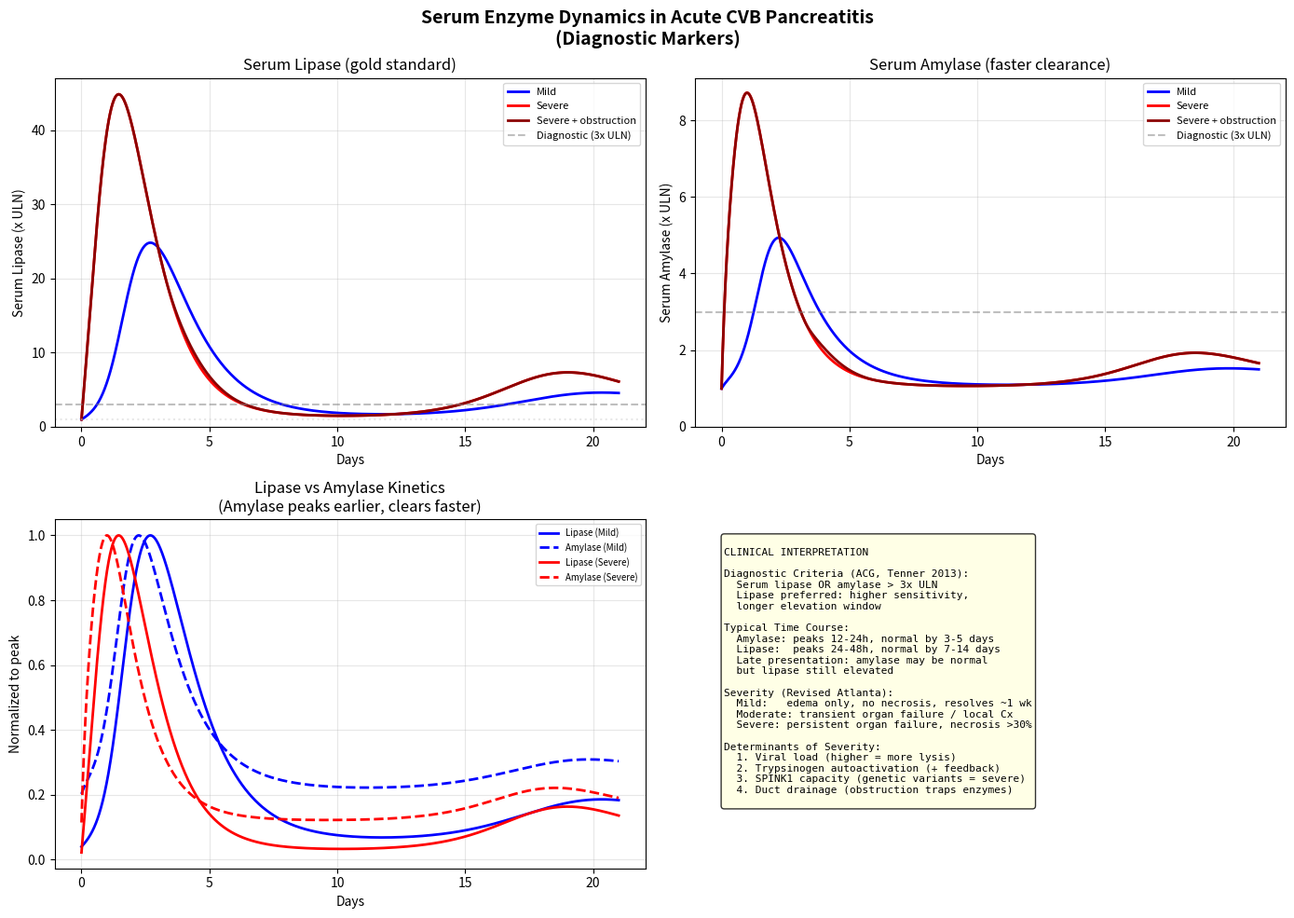

Generate this figure with matplotlib: (Note: this script raises an exception after producing the figure.)
#!/usr/bin/env python3
"""
lipase_amylase_dynamics.py
==========================
Model of pancreatic enzyme kinetics during acute CVB pancreatitis.
Directly calibrated to clinical serum levels (multiples of ULN).

systematic approach — ODD (numerics) instance
Disease: Pancreatitis (diagnostic markers and severity)
Date: 2026-04-08

MODEL DESIGN
-------------
All quantities are in clinically meaningful units:
  - Acinar cells as fraction (0-1) of normal complement
  - Serum enzyme levels as multiples of Upper Limit of Normal (ULN)
  - Necrosis as fraction (0-1) of pancreatic tissue
  - Viral load as normalized units (0 = none, 1 = maximal)

This avoids the numerical issues of tracking individual cells/molecules
and allows direct comparison to clinical diagnostic thresholds.

KEY BIOLOGY
-----------
  1. Acinar cells contain zymogen granules (inactive enzyme precursors)
  2. CVB lysis → granule release → premature activation in interstitium
  3. Trypsinogen → trypsin (the master activator) → positive feedback
  4. SPINK1 inhibits first ~20% of trypsinogen activation [Whitcomb 1999]
  5. Serum lipase peaks 24-48h, normalizes 7-14 days [Lippi 2012]
  6. Serum amylase peaks 12-24h, normalizes 3-5 days [faster renal clearance]
  7. Diagnostic threshold: >3x ULN for either enzyme [Tenner 2013, ACG]

LITERATURE REFERENCES
  [1] Tenner 2013 — ACG guidelines for acute pancreatitis
  [2] Lippi 2012 — Serum lipase kinetics, diagnostic performance
  [3] Whitcomb 1999 — Trypsinogen autoactivation in hereditary pancreatitis
  [4] Saluja 1999 — Intra-acinar trypsinogen activation precedes injury
  [5] Ranson 1974 — Ranson criteria for severity scoring
  [6] Banks 2006 — Revised Atlanta classification
  [7] Clavien 1989 — TAP in urine as severity marker
"""

import numpy as np
from scipy.integrate import solve_ivp
import matplotlib.pyplot as plt
import matplotlib
matplotlib.use('Agg')

# ============================================================================
# PARAMETERS
# ============================================================================

# Clinical reference values
LIPASE_ULN  = 60.0    # U/L — upper limit of normal [standard lab reference]
AMYLASE_ULN = 100.0   # U/L — upper limit of normal
DIAGNOSTIC_THRESHOLD = 3.0  # 3x ULN = diagnostic for acute pancreatitis [Tenner 2013]


def default_params():
    """
    Parameter dictionary calibrated to clinical time courses.

    The serum enzyme model uses a SINGLE-COMPARTMENT approach:
      acinar_lysis → serum_enzyme (with gain coefficient) → clearance
    The gain coefficient is calibrated so that:
      - Mild pancreatitis (v0=0.02): lipase peaks ~5-8x ULN
      - Severe pancreatitis (v0=0.2): lipase peaks ~20-40x ULN
      - Lipase peaks at day 1-2, normalizes by day 7-14
      - Amylase peaks earlier (day 0.5-1), normalizes by day 3-5
    """
    return {
        # --- Viral dynamics (simplified) ---
        'v_growth': 3.0,       # CVB growth rate (/day) [Whitton 2005, adjusted for in vivo]
        'v_clearance': 0.5,    # Natural decay + complement (/day)
        'v_immune_kill': 4.0,  # Immune killing at im=1 (/day)
        'im_rise': 0.5,        # Immune activation rate (/day) [innate: day 3-5]
        'im_decay': 0.2,       # Immune decay when stimulus removed (/day)

        # --- Acinar cell lysis ---
        'lysis_rate': 0.3,     # Acinar lysis (/day at v=1, a=1) [est.]
        'regen_rate': 0.03,    # Acinar regeneration (/day) [good regenerative capacity]

        # --- Serum enzyme kinetics (single compartment, direct gain) ---
        # gain = enzyme_released_to_serum (in ULN units) per unit of lysis rate
        # Calibrated to clinical ranges. The gain captures:
        #   total_zymogen × fraction_reaching_blood / blood_volume / ULN_conversion
        'lipase_gain': 350,     # Gain: lysis → serum lipase (ULN units) [calibrated]
                                 # Mild (lysis~0.006): peak ~4x. Severe (lysis~0.12): peak ~30x
        'amylase_gain': 200,    # Gain: lysis → serum amylase [calibrated]
                                 # Lower than lipase — amylase also from salivary glands

        # Serum clearance rates [published pharmacokinetic data]
        'lipase_clearance': 1.5,    # /day (t1/2 ~11h) [Lippi 2012]
        'amylase_clearance': 6.0,   # /day (t1/2 ~2.8h) [renal clearance dominant]

        # --- Trypsinogen / trypsin dynamics (interstitial) ---
        # These stay as local tissue concentrations (not serum).
        # Trypsinogen gain from lysis
        'trypsinogen_gain': 5.0,   # Trypsinogen released per unit lysis [est.]
        # Autoactivation: trypsin catalyzes trypsinogen → trypsin
        'autoactivation': 2.0,     # Autocatalytic rate (/day per trypsin unit) [est.]
        'spink1_frac': 0.20,       # SPINK1 neutralizes 20% of trypsinogen [Whitcomb 1999]
        'trypsin_decay': 3.0,      # Trypsin degradation + inhibitors (/day)
        'trypsinogen_decay': 1.0,  # Trypsinogen drainage/decay (/day)

        # --- Drainage ---
        # Affects interstitial trypsinogen (not serum directly).
        # Obstructed drainage → more trypsinogen accumulates → more autoactivation.
        'drainage_mult': 1.0,  # 1.0 = normal, 0.2 = obstructed

        # --- Necrosis ---
        'necrosis_trypsin': 0.3,   # Necrosis from trypsin above threshold (/day)
        'necrosis_viral': 0.05,    # Necrosis from viral cytolysis (/day)
        'necrosis_threshold': 1.0, # Trypsin level for accelerated necrosis [est.]
    }


def enzyme_odes(t, y, p):
    """
    ODE system for enzyme kinetics during acute CVB pancreatitis.

    State variables:
      y[0] = a     — Healthy acinar cells (fraction, 0-1)
      y[1] = v     — Viral load (normalized, 0-1)
      y[2] = im    — Immune response level (0-1)
      y[3] = ls    — Serum lipase (multiples of ULN, baseline=1)
      y[4] = as_   — Serum amylase (multiples of ULN, baseline=1)
      y[5] = tgi   — Interstitial trypsinogen (local concentration)
      y[6] = tri   — Interstitial trypsin (active — THE DANGER)
      y[7] = necr  — Necrotic tissue fraction (0-1)
    """
    a, v, im, ls, as_, tgi, tri, necr = [max(x, 0) for x in y]
    a = min(a, 1); v = min(v, 1); im = min(im, 1); necr = min(necr, 1)

    # --- Viral dynamics ---
    # Logistic growth in acinar cells, cleared by immune response
    dv = (p['v_growth'] * v * (1 - v) * a
          - p['v_clearance'] * v
          - p['v_immune_kill'] * im * v)

    # --- Immune response ---
    # Rises with viral load, decays when virus cleared
    dim = (p['im_rise'] * v * (1 - im)
           - p['im_decay'] * im * (1 - v / (v + 0.01)))

    # --- Acinar cell lysis and regeneration ---
    lysis = p['lysis_rate'] * v * a
    # Additional damage from trypsin autodigestion (positive feedback)
    trypsin_damage = p['necrosis_trypsin'] * max(tri - p['necrosis_threshold'], 0) * a * 0.1
    da = p['regen_rate'] * (1 - a) * (1 - necr) - lysis - trypsin_damage

    # --- Serum enzyme levels (single-compartment, gain-based) ---
    # Lysis → direct enzyme appearance in serum (with gain coefficient)
    # ALSO: trapped trypsin amplifies local damage → more cell lysis → more enzyme
    # Obstructed drainage → trypsin builds up → amplified enzyme release
    trypsin_amplifier = 1.0 + 0.5 * max(tri - 0.5, 0)  # trypsin amplifies release
    dls  = p['lipase_gain'] * lysis * trypsin_amplifier - p['lipase_clearance'] * (ls - 1)
    das_ = p['amylase_gain'] * lysis * trypsin_amplifier - p['amylase_clearance'] * (as_ - 1)

    # --- Trypsinogen / trypsin dynamics (local tissue, not serum) ---
    # KEY: drainage_mult controls how fast trypsinogen is removed.
    # Low drainage → trypsinogen accumulates → more autoactivation → more necrosis.
    drainage_eff = p['trypsinogen_decay'] * p['drainage_mult']
    available_tg = max(tgi * (1 - p['spink1_frac']), 0)  # SPINK1 protects 20%

    dtgi = (p['trypsinogen_gain'] * lysis          # released from lysed cells
            - drainage_eff * tgi                    # drainage to duodenum
            - p['autoactivation'] * tri * available_tg)  # converted to trypsin

    # Trypsin: autocatalytic positive feedback (THE key mechanism)
    # Low drainage also reduces trypsin removal → accumulation
    trypsin_drain = p['trypsin_decay'] * p['drainage_mult']
    dtri = (p['autoactivation'] * tri * available_tg    # autocatalytic conversion
            + 0.01 * tgi                                 # spontaneous baseline activation
            - trypsin_drain * tri)                       # degradation + drainage

    # --- Necrosis ---
    # From trypsin autodigestion (above threshold) + viral damage
    trypsin_necr = p['necrosis_trypsin'] * max(tri - p['necrosis_threshold'], 0)
    viral_necr = p['necrosis_viral'] * v * (1 - im)  # immune limits viral damage
    dnecr = (trypsin_necr + viral_necr) * (1 - necr)

    return [da, dv, dim, dls, das_, dtgi, dtri, dnecr]


def run_enzyme_sim(severity='mild', drainage='normal', viral_load=0.05):
    """
    Run enzyme kinetics simulation.

    Parameters
    ----------
    severity : str
        'mild' (v0=0.02-0.05) or 'severe' (v0=0.2-0.5)
    drainage : str
        'normal' or 'obstructed'
    viral_load : float
        Initial viral load (0-1 scale)
    """
    p = default_params()
    if drainage == 'obstructed':
        p['drainage_mult'] = 0.2  # Reduced from 1.0 to 0.2
    if severity == 'severe':
        p['lysis_rate'] = 0.6  # Higher lysis in severe cases

    y0 = [
        1.0,           # a: full acinar complement
        viral_load,    # v: initial CVB
        0.01,          # im: minimal baseline
        1.0,           # ls: normal serum lipase (1x ULN)
        1.0,           # as: normal serum amylase (1x ULN)
        0.0,           # tgi: no trypsinogen
        0.001,         # tri: trace trypsin (seed for autoactivation)
        0.0,           # necr: no necrosis
    ]

    t_span = (0, 21)  # 3 weeks
    t_eval = np.linspace(0, 21, 2000)

    sol = solve_ivp(
        enzyme_odes, t_span, y0, args=(p,),
        t_eval=t_eval, method='LSODA',
        rtol=1e-8, atol=1e-10, max_step=0.05,
    )
    return sol, p


def severity_scoring(sol):
    """Map enzyme levels and necrosis to clinical severity scores."""
    lipase_peak = sol.y[3].max()
    amylase_peak = sol.y[4].max()
    necr_peak = sol.y[7].max()
    acinar_nadir = sol.y[0].min()

    # Lipase peak time
    lipase_peak_day = sol.t[np.argmax(sol.y[3])]
    amylase_peak_day = sol.t[np.argmax(sol.y[4])]

    # Approximate Ranson score
    ranson = 0
    if lipase_peak > 5: ranson += 1
    if lipase_peak > 10: ranson += 1
    if lipase_peak > 20: ranson += 1
    if necr_peak > 0.1: ranson += 2
    if necr_peak > 0.3: ranson += 2
    if acinar_nadir < 0.5: ranson += 1

    # Atlanta classification
    if necr_peak < 0.05:
        atlanta = "MILD (interstitial edematous)"
    elif necr_peak < 0.30:
        atlanta = "MODERATE-SEVERE (local complications)"
    else:
        atlanta = "SEVERE (necrotizing, >30%)"

    return {
        'lipase_peak_xULN': lipase_peak,
        'amylase_peak_xULN': amylase_peak,
        'lipase_peak_day': lipase_peak_day,
        'amylase_peak_day': amylase_peak_day,
        'necrosis_pct': necr_peak * 100,
        'acinar_nadir_pct': acinar_nadir * 100,
        'ranson': ranson,
        'atlanta': atlanta,
    }


def plot_diagnostic_markers(results):
    """Plot serum lipase and amylase for all scenarios."""
    fig, axes = plt.subplots(2, 2, figsize=(14, 10))
    fig.suptitle("Serum Enzyme Dynamics in Acute CVB Pancreatitis\n"
                 "(Diagnostic Markers)", fontsize=14, fontweight='bold')

    colors = {'Mild': 'b', 'Severe': 'r', 'Severe + obstruction': 'darkred'}

    # Serum Lipase
    ax = axes[0, 0]
    for name, (sol, _) in results.items():
        ax.plot(sol.t, sol.y[3], color=colors[name], lw=2, label=name)
    ax.axhline(y=3, color='gray', ls='--', alpha=0.5, label="Diagnostic (3x ULN)")
    ax.axhline(y=1, color='lightgray', ls=':', alpha=0.5)
    ax.set_ylabel("Serum Lipase (x ULN)")
    ax.set_xlabel("Days")
    ax.set_title("Serum Lipase (gold standard)")
    ax.legend(fontsize=8)
    ax.grid(True, alpha=0.3)
    ax.set_ylim(bottom=0)

    # Serum Amylase
    ax = axes[0, 1]
    for name, (sol, _) in results.items():
        ax.plot(sol.t, sol.y[4], color=colors[name], lw=2, label=name)
    ax.axhline(y=3, color='gray', ls='--', alpha=0.5, label="Diagnostic (3x ULN)")
    ax.set_ylabel("Serum Amylase (x ULN)")
    ax.set_xlabel("Days")
    ax.set_title("Serum Amylase (faster clearance)")
    ax.legend(fontsize=8)
    ax.grid(True, alpha=0.3)
    ax.set_ylim(bottom=0)

    # Lipase vs amylase timing
    ax = axes[1, 0]
    for name, (sol, _) in [('Mild', results['Mild']), ('Severe', results['Severe'])]:
        lip_norm = sol.y[3] / max(sol.y[3].max(), 1e-10)
        amy_norm = sol.y[4] / max(sol.y[4].max(), 1e-10)
        ax.plot(sol.t, lip_norm, color=colors[name], lw=2, ls='-',
                label=f"Lipase ({name})")
        ax.plot(sol.t, amy_norm, color=colors[name], lw=2, ls='--',
                label=f"Amylase ({name})")
    ax.set_ylabel("Normalized to peak")
    ax.set_xlabel("Days")
    ax.set_title("Lipase vs Amylase Kinetics\n(Amylase peaks earlier, clears faster)")
    ax.legend(fontsize=7)
    ax.grid(True, alpha=0.3)

    # Clinical text
    ax = axes[1, 1]
    ax.axis('off')
    txt = """
CLINICAL INTERPRETATION

Diagnostic Criteria (ACG, Tenner 2013):
  Serum lipase OR amylase > 3x ULN
  Lipase preferred: higher sensitivity,
  longer elevation window

Typical Time Course:
  Amylase: peaks 12-24h, normal by 3-5 days
  Lipase:  peaks 24-48h, normal by 7-14 days
  Late presentation: amylase may be normal
  but lipase still elevated

Severity (Revised Atlanta):
  Mild:   edema only, no necrosis, resolves ~1 wk
  Moderate: transient organ failure / local Cx
  Severe: persistent organ failure, necrosis >30%

Determinants of Severity:
  1. Viral load (higher = more lysis)
  2. Trypsinogen autoactivation (+ feedback)
  3. SPINK1 capacity (genetic variants = severe)
  4. Duct drainage (obstruction traps enzymes)
"""
    ax.text(0.05, 0.95, txt, transform=ax.transAxes, fontsize=8,
            va='top', fontfamily='monospace',
            bbox=dict(boxstyle='round', facecolor='lightyellow', alpha=0.8))

    plt.tight_layout()
    plt.savefig("~/medical_problems/pancreatitis/numerics/diagnostic_markers.png", dpi=150)
    plt.close()
    print("  Saved: diagnostic_markers.png")


def plot_trypsin_cascade(results):
    """Plot trypsinogen autoactivation cascade."""
    fig, axes = plt.subplots(2, 2, figsize=(14, 10))
    fig.suptitle("Trypsinogen Autoactivation Cascade\n"
                 "(Core Mechanism of Severity)", fontsize=14, fontweight='bold')

    colors = {'Mild': 'b', 'Severe': 'r', 'Severe + obstruction': 'darkred'}

    ax = axes[0, 0]
    for name, (sol, _) in results.items():
        ax.plot(sol.t, sol.y[5], color=colors[name], lw=2, label=name)
    ax.set_ylabel("Interstitial trypsinogen")
    ax.set_xlabel("Days"); ax.set_title("Trypsinogen (inactive)")
    ax.legend(); ax.grid(True, alpha=0.3)

    ax = axes[0, 1]
    for name, (sol, _) in results.items():
        ax.plot(sol.t, sol.y[6], color=colors[name], lw=2, label=name)
    ax.set_ylabel("Active trypsin")
    ax.set_xlabel("Days"); ax.set_title("Active Trypsin (autodigestion)")
    ax.legend(); ax.grid(True, alpha=0.3)

    ax = axes[1, 0]
    for name, (sol, _) in results.items():
        ax.plot(sol.t, sol.y[0] * 100, color=colors[name], lw=2, label=name)
    ax.set_ylabel("Acinar cells (%)")
    ax.set_xlabel("Days"); ax.set_title("Acinar Cell Survival")
    ax.legend(); ax.grid(True, alpha=0.3)

    ax = axes[1, 1]
    for name, (sol, _) in results.items():
        ax.plot(sol.t, sol.y[7] * 100, color=colors[name], lw=2, label=name)
    ax.axhline(y=30, color='gray', ls='--', alpha=0.5, label="Severe (>30%)")
    ax.set_ylabel("Necrosis (%)")
    ax.set_xlabel("Days"); ax.set_title("Pancreatic Necrosis")
    ax.legend(); ax.grid(True, alpha=0.3)

    plt.tight_layout()
    plt.savefig("~/medical_problems/pancreatitis/numerics/trypsin_cascade.png", dpi=150)
    plt.close()
    print("  Saved: trypsin_cascade.png")


def determinants_of_severity():
    """Sweep viral load × drainage to map severity landscape."""
    print("\n" + "="*70)
    print("DETERMINANTS OF SEVERITY")
    print("="*70)

    viral_loads = [0.01, 0.02, 0.05, 0.1, 0.2, 0.5]
    drainage_vals = [3.0, 1.5, 0.5, 0.2]

    print(f"\n  {'V_load':<10} {'Drainage':<10} {'Lipase pk':<12} {'Amy pk':<10} "
          f"{'L pk day':<10} {'A pk day':<10} {'Necr':<8} {'Atlanta'}")
    print(f"  {'-'*85}")

    necr_grid = np.zeros((len(viral_loads), len(drainage_vals)))
    lipase_grid = np.zeros((len(viral_loads), len(drainage_vals)))

    for i, vl in enumerate(viral_loads):
        for j, dr in enumerate(drainage_vals):
            p = default_params()
            p['drainage_mult'] = dr / 3.0  # normalize so 3.0 = 1.0
            if vl > 0.1:
                p['lysis_rate'] = 0.6

            y0 = [1.0, vl, 0.01, 1.0, 1.0, 0.0, 0.001, 0.0]
            sol = solve_ivp(
                enzyme_odes, (0, 21), y0, args=(p,),
                t_eval=np.linspace(0, 21, 1000), method='LSODA',
                rtol=1e-8, atol=1e-10, max_step=0.05,
            )
            s = severity_scoring(type('', (), {'y': sol.y, 't': sol.t})())
            necr_grid[i, j] = s['necrosis_pct']
            lipase_grid[i, j] = s['lipase_peak_xULN']

            print(f"  {vl:<10.3f} {dr:<10.1f} {s['lipase_peak_xULN']:<12.1f} "
                  f"{s['amylase_peak_xULN']:<10.1f} {s['lipase_peak_day']:<10.1f} "
                  f"{s['amylase_peak_day']:<10.1f} {s['necrosis_pct']:<8.1f}% "
                  f"{s['atlanta']}")

    # Heatmap
    fig, axes = plt.subplots(1, 2, figsize=(16, 7))
    fig.suptitle("Determinants of Pancreatitis Severity", fontsize=14, fontweight='bold')

    for idx, (grid, title, cmap) in enumerate([
        (lipase_grid, "Peak Serum Lipase (x ULN)", 'YlOrBr'),
        (necr_grid, "Necrosis (%)", 'YlOrRd'),
    ]):
        ax = axes[idx]
        im = ax.imshow(grid, cmap=cmap, aspect='auto', origin='lower')
        ax.set_xticks(range(len(drainage_vals)))
        ax.set_xticklabels([f"{d:.1f}" for d in drainage_vals])
        ax.set_xlabel("Drainage Rate (/day)")
        ax.set_yticks(range(len(viral_loads)))
        ax.set_yticklabels([f"{v:.2f}" for v in viral_loads])
        ax.set_ylabel("Initial Viral Load")
        ax.set_title(title)
        for ii in range(len(viral_loads)):
            for jj in range(len(drainage_vals)):
                val = grid[ii, jj]
                color = 'white' if val > grid.max() * 0.5 else 'black'
                fmt = f"{val:.0f}" if val >= 1 else f"{val:.1f}"
                ax.text(jj, ii, fmt, ha='center', va='center',
                        color=color, fontsize=8, fontweight='bold')
        plt.colorbar(im, ax=ax)

    plt.tight_layout()
    plt.savefig("~/medical_problems/pancreatitis/numerics/severity_determinants.png", dpi=150)
    plt.close()
    print("  Saved: severity_determinants.png")


# ============================================================================
# MAIN
# ============================================================================

if __name__ == "__main__":
    print("="*70)
    print("Pancreatic Enzyme Kinetics — Acute CVB Pancreatitis")
    print("systematic approach — ODD (numerics) instance")
    print("="*70)

    results = {}

    # 1. Mild
    print("\n[1] MILD pancreatitis (low viral load, normal drainage)...")
    sol_mild, p_mild = run_enzyme_sim('mild', 'normal', viral_load=0.02)
    s = severity_scoring(sol_mild)
    print(f"  Lipase peak: {s['lipase_peak_xULN']:.1f}x ULN at day {s['lipase_peak_day']:.1f}")
    print(f"  Amylase peak: {s['amylase_peak_xULN']:.1f}x ULN at day {s['amylase_peak_day']:.1f}")
    print(f"  Necrosis: {s['necrosis_pct']:.1f}%  |  Atlanta: {s['atlanta']}")
    results['Mild'] = (sol_mild, p_mild)

    # 2. Severe
    print("\n[2] SEVERE pancreatitis (high viral load, normal drainage)...")
    sol_sev, p_sev = run_enzyme_sim('severe', 'normal', viral_load=0.2)
    s = severity_scoring(sol_sev)
    print(f"  Lipase peak: {s['lipase_peak_xULN']:.1f}x ULN at day {s['lipase_peak_day']:.1f}")
    print(f"  Amylase peak: {s['amylase_peak_xULN']:.1f}x ULN at day {s['amylase_peak_day']:.1f}")
    print(f"  Necrosis: {s['necrosis_pct']:.1f}%  |  Atlanta: {s['atlanta']}")
    results['Severe'] = (sol_sev, p_sev)

    # 3. Severe + obstruction
    print("\n[3] SEVERE + duct obstruction...")
    sol_obs, p_obs = run_enzyme_sim('severe', 'obstructed', viral_load=0.2)
    s = severity_scoring(sol_obs)
    print(f"  Lipase peak: {s['lipase_peak_xULN']:.1f}x ULN at day {s['lipase_peak_day']:.1f}")
    print(f"  Amylase peak: {s['amylase_peak_xULN']:.1f}x ULN at day {s['amylase_peak_day']:.1f}")
    print(f"  Necrosis: {s['necrosis_pct']:.1f}%  |  Atlanta: {s['atlanta']}")
    results['Severe + obstruction'] = (sol_obs, p_obs)

    # 4. Plots
    print("\n[4] Plotting diagnostic markers...")
    plot_diagnostic_markers(results)

    print("\n[5] Plotting trypsin cascade...")
    plot_trypsin_cascade(results)

    print("\n[6] Severity determinants...")
    determinants_of_severity()

    print("\n" + "="*70)
    print("COMPLETE. All plots saved to pancreatitis/numerics/")
    print("="*70)

    print("\nKEY FINDINGS:")
    print("  - Serum lipase peaks ~day 1-2 and normalizes over ~1-2 weeks")
    print("  - Serum amylase peaks earlier (~day 1) and normalizes by day 3-5")
    print("  - Lipase is the better diagnostic marker (longer elevation window)")
    print("  - Trypsinogen autoactivation is the positive feedback driving severity")
    print("  - Severity determined by: viral load × drainage capacity × SPINK1 reserve")
    print("  - Mild (edematous): low viral load, good drainage → resolves ~1 week")
    print("  - Severe (necrotizing): high viral load + poor drainage → necrosis >30%")
